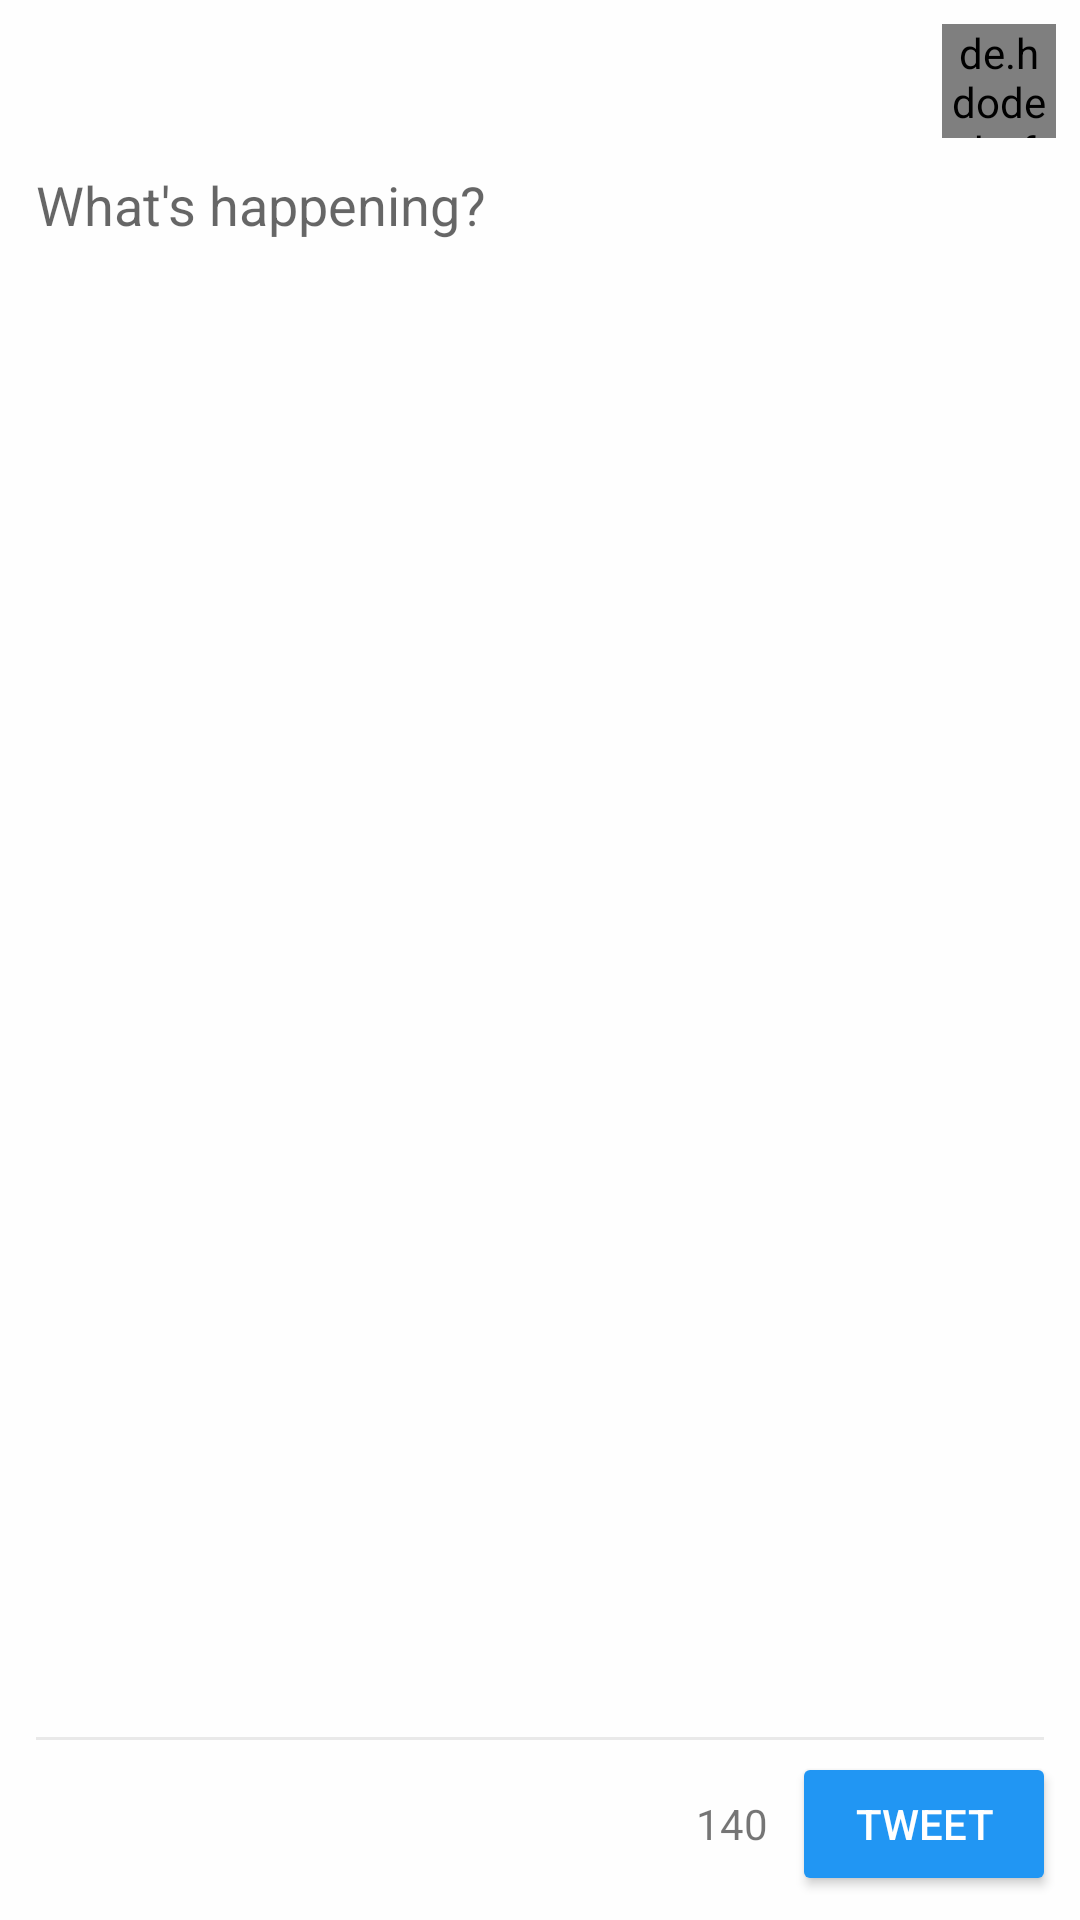

Write the Android layout XML for this screen, with the resource values it uses.
<!-- AndroidManifest.xml: application theme AppTheme -->
<!-- res/layout/popup_create_tweet.xml -->
<?xml version="1.0" encoding="utf-8"?>
<RelativeLayout xmlns:android="http://schemas.android.com/apk/res/android"
    xmlns:tools="http://schemas.android.com/tools"
    android:layout_width="match_parent"
    android:layout_height="match_parent"
    android:background="#fefefe"
    android:padding="8dp"
    tools:context="be.kdg.twitterandroid.ui.activities.CreateTweetActivity">

    <ImageView
        android:id="@+id/btn_close"
        android:layout_width="wrap_content"
        android:layout_height="wrap_content"
        android:src="@drawable/ic_close" />

    <de.hdodenhof.circleimageview.CircleImageView
        android:id="@+id/profile_pic"
        android:layout_width="38dp"
        android:layout_height="38dp"
        android:layout_alignParentRight="true" />

    <EditText
        android:id="@+id/tweet_text"
        android:layout_width="match_parent"
        android:layout_height="wrap_content"
        android:layout_above="@+id/line4"
        android:layout_below="@id/profile_pic"
        android:gravity="start"
        android:hint="What's happening?"
        android:textAlignment="viewStart"
        android:maxLength="140"
        android:backgroundTint="#00000000"/>

    <TextView
        android:id="@+id/chars_remaining"
        android:layout_width="wrap_content"
        android:layout_height="wrap_content"
        android:layout_alignBaseline="@+id/btn_tweet"
        android:layout_below="@id/tweet_text"
        android:layout_marginRight="8dp"
        android:layout_toLeftOf="@+id/btn_tweet"
        android:text="140" />

    <View
        android:id="@+id/line4"
        android:layout_marginLeft="4dp"
        android:layout_marginRight="4dp"
        android:layout_marginBottom="4dp"
        android:layout_above="@id/btn_tweet"
        android:layout_width="match_parent"
        android:layout_height="1dp"
        android:background="#e9e9e9"/>

    <Button
        android:id="@+id/btn_tweet"
        android:layout_width="wrap_content"
        android:layout_height="wrap_content"
        android:layout_alignParentBottom="true"
        android:layout_alignParentRight="true"
        android:text="Tweet"
        android:textColor="#fff" />

</RelativeLayout>
<!-- resources referenced by this layout -->
<resources>
  <style name="AppTheme" parent="Theme.AppCompat.Light.DarkActionBar">
          <item name="colorPrimary">@color/colorPrimary</item>
          <item name="colorPrimaryDark">@color/colorPrimaryDark</item>
          <item name="colorAccent">@color/colorAccent</item>
          <item name="android:colorButtonNormal">#2196f3</item>
      </style>
  <color name="colorPrimary">#3F51B5</color>
  <color name="colorPrimaryDark">#303F9F</color>
  <color name="colorAccent">#E00</color>
</resources>
